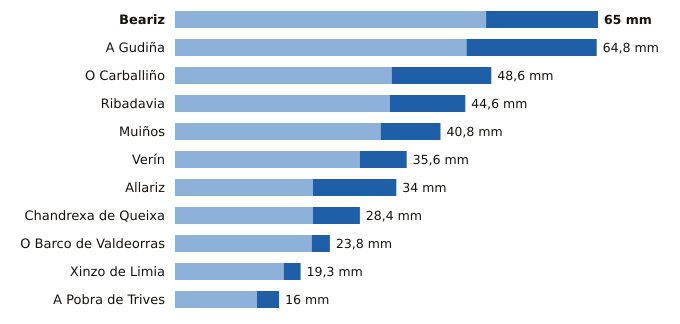

Values plotted in this chart, from the file beside it:
estacion, provincia, indicativo, mm_6_dias_anteriores, mm_hoy, mm_7_dias, horas_de_hoy
Beariz, Ourense, 1696O, 47.8, 17.2, 65.0, 19
A Gudiña, Ourense, 2969U, 44.8, 20.0, 64.8, 19
O Carballiño, Ourense, 1700X, 33.3, 15.3, 48.6, 21
Ribadavia, Ourense, 1701X, 33.0, 11.6, 44.6, 20
Muiños, Ourense, 1738U, 31.6, 9.2, 40.8, 20
Verín, Ourense, 2978X, 28.4, 7.2, 35.6, 19
Allariz, Ourense, 1706A, 21.2, 12.8, 34.0, 17
Chandrexa de Queixa, Ourense, 1639X, 21.2, 7.2, 28.4, 20
O Barco de Valdeorras, Ourense, 1583X, 21.0, 2.8, 23.8, 20
Xinzo de Limia, Ourense, 1735X, 16.7, 2.6, 19.3, 21
A Pobra de Trives, Ourense, 1631E, 12.6, 3.4, 16.0, 21
